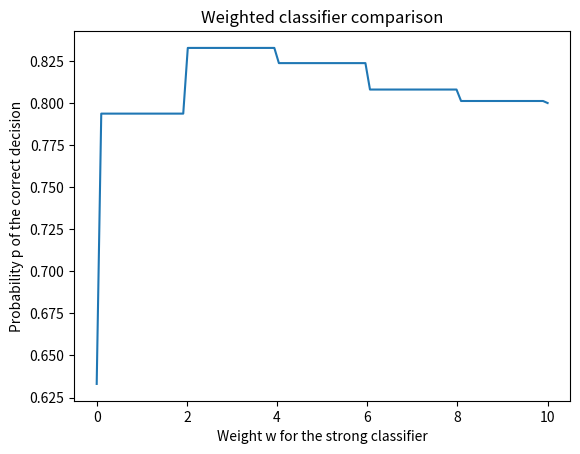

This chart was generated by the following Python code:
from functools import reduce
import matplotlib.pyplot as plt
import numpy as np
from itertools import combinations
from operator import mul, concat


def concatLists(xs):
    return reduce(concat, xs, [])

def product(xs):
    return reduce(mul, xs, 1)

def intersect(xs, ys):
    return [item for item in xs if item not in ys]

class Classifier:
    def __init__(self,p,w):
        self.p = p
        self.w = w

def load_classifiers(n):
    result = []
    for _ in range(n):
        result.append(Classifier(0.6,1))
    return result

def calculate(w):
    classifiers = load_classifiers(10)
    classifiers.append(Classifier(0.8,w))
    majority_vote = (sum(map(lambda x: x.w, classifiers)) / 2)
    all_combinations = concatLists([list(combinations(classifiers, i)) for i in range(11+1)])
    majority_combinations = (filter(lambda combination: sum(map(lambda x:x.w, combination)) > majority_vote, all_combinations))

    result = 0
    for maj_combination in majority_combinations:
        result += product((map(lambda x: x.p, maj_combination))) * product((map(lambda classifier: 1 - classifier.p, intersect(classifiers, maj_combination))))
    return result

x = np.linspace(0, 10, 100)
y = list(map(calculate, x))
plt.plot(x, y)
plt.xlabel("Weight w for the strong classifier")
plt.ylabel("Probability p of the correct decision")
plt.title("Weighted classifier comparison")
plt.show()

